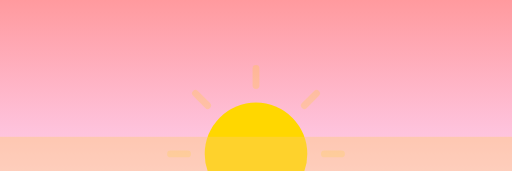
t = 0.00 s
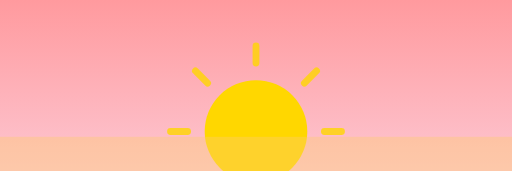
t = 1.13 s
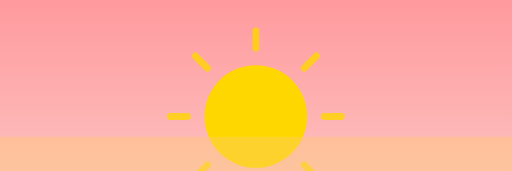
t = 1.88 s
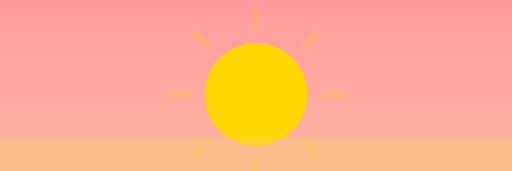
t = 3.00 s
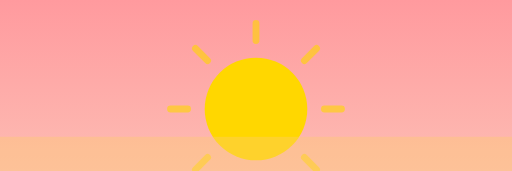
t = 3.75 s
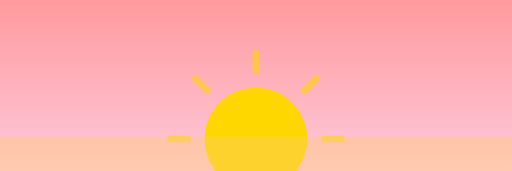
t = 5.25 s

The animated SVG that drew these frames (rendered in a browser with its animation timeline set to each time). Animation: 3 SMIL elements (animate=2,animateTransform=1); one cycle of 6.00 s, repeats indefinitely.

<svg xmlns="http://www.w3.org/2000/svg" viewBox="0 0 300 100" preserveAspectRatio="xMidYMid slice">
  <defs>
    <linearGradient id="skyGradAnim" x1="0%" y1="0%" x2="0%" y2="100%">
      <stop offset="0%" stop-color="#ff9a9e" />
      <stop offset="100%" stop-color="#fecfef">
        <animate attributeName="stop-color" values="#fecfef; #fcb69f; #fecfef" dur="6s" repeatCount="indefinite" />
      </stop>
    </linearGradient>
  </defs>
  <rect width="300" height="100" fill="url(#skyGradAnim)" />
  <g>
    <animateTransform attributeName="transform" type="translate" values="0,20; 0,-15; 0,20" dur="6s" repeatCount="indefinite" />
    <!-- Sun -->
    <circle cx="150" cy="70" r="30" fill="#FFD700" />
    <!-- Sun rays -->
    <g stroke="#FFD700" stroke-width="4" stroke-linecap="round">
       <animate attributeName="opacity" values="0.2; 1; 0.2" dur="3s" repeatCount="indefinite" />
       <path d="M150,30 L150,20 M150,110 L150,120 M110,70 L100,70 M190,70 L200,70 M121.7,41.7 L114.6,34.6 M178.3,98.3 L185.4,105.4 M121.7,98.3 L114.6,105.4 M178.3,41.7 L185.4,34.6" />
    </g>
  </g>
  <rect x="0" y="80" width="300" height="20" fill="#fdcb6e" opacity="0.4" />
</svg>
